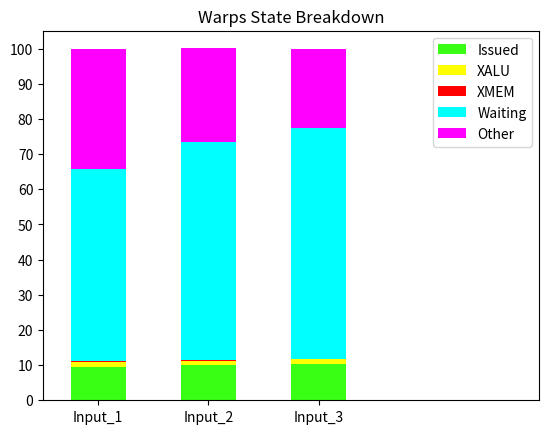

Recreate this plot in Python. (Note: this script raises an exception after producing the figure.)
# importing package
import matplotlib.pyplot as plt
import numpy as np
import pandas as pd

# create data
df = pd.DataFrame([['Input_1', 9.529832, 1.292300, 0.241597, 54.818694, 34.117577], ['Input_2', 9.982542, 1.323413, 0.19508, 61.831175, 26.743362], ['Input_3', 10.338198, 1.360554, 0.095865, 65.696828, 22.508554]],
                  columns=['', 'Issued', 'XALU','XMEM','Waiting', 'Other'])

colors = ['#39FF14', 'yellow', 'red', 'cyan', 'magenta']
df.plot(x='', kind='bar', stacked=True,
        title='Warps State Breakdown', rot = 0, color=colors)
plt.xlim([-0.5, 4])

plt.yticks(np.arange(0, 101, 10))
plt.show()
plt.savefig("/content/warps_state_breakdown.png")